Run: headless pygame with SDL's dummy video driver; simulated clock (each Clock.tick advances the game by its frame time, no real sleeping); random seed 0; keys injected as events and as key.get_pressed() state; no mouse input.
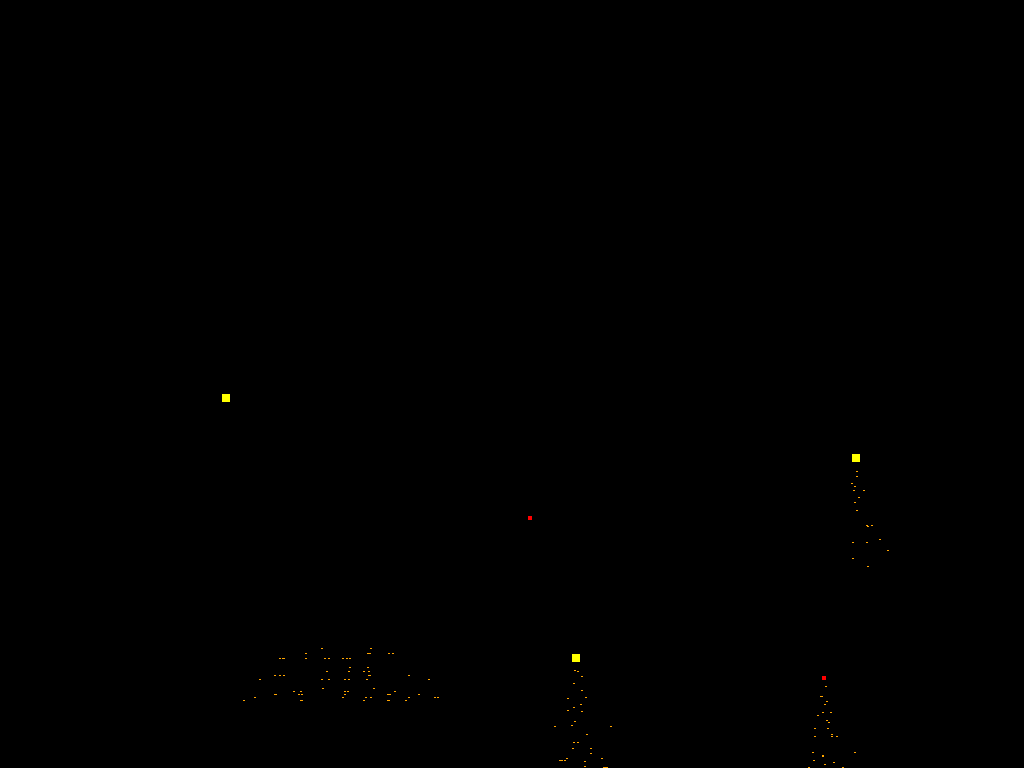
Frame 1 of 2 · flips 1–60 · no input
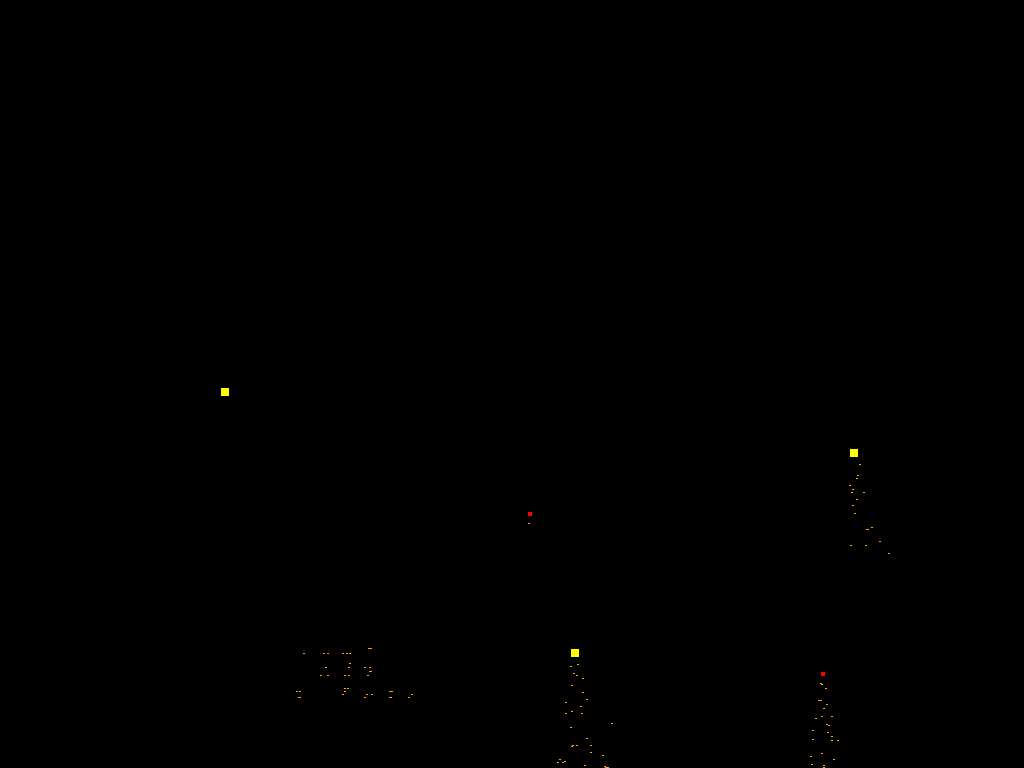
Frame 2 of 2 · flips 61–180 · tapped SPACE, RETURN · held RIGHT (→), D (game ended)

The pygame program that drew these frames:

# GOAL: create a screen saver with firework effects
import random

import pygame as pg
import pygame.time

pg.init()
screen = pg.display.set_mode()
clock = pg.time.Clock()
running = True
frametime = 0
fireworkgroup = pg.sprite.Group()
sparks = pg.sprite.Group()
pygame.mouse.set_visible(False)


class particle(pg.sprite.Sprite):
    def __init__(self, parent, type):
        super().__init__()
        self.layer = 2
        self.parent = parent
        self.type = type
        self.x = self.parent.rect.x + random.randrange(int(self.parent.width))
        self.y = parent.rect.y + random.randrange(int(self.parent.height))
        self.yacel = self.xacel = 0
        self.add(sparks)
        if type == "streamer":
            self.height = 1.5
            self.width = 2.5
            self.y = parent.rect.y + self.parent.height
            if parent.type == "fountain":
                self.image = pg.Surface((self.width, self.height))
                self.yacel = random.randrange(-5, -2)
                self.xacel = random.randrange(-10, 10)
                self.lifespan = 30

            elif parent.type != "explode":
                self.image = pg.Surface((self.width, self.height))
                self.yacel = random.randrange(2, 5)
                self.xacel = random.randrange(-2, 2)
                self.lifespan = parent.yacel // 3 + ((parent.rect.y - parent.killspace) // 15)

            else:
                self.image = pg.Surface((self.width, self.height))
                self.yacel = random.randrange(10, 50) / 10
                self.xacel = random.randrange(-5, 5) / 2
                while self.xacel == 0:
                    self.xacel = random.randrange(-5, 5) / 2
                self.lifespan = 40
            self.image.fill("orange")
        if type == "explode":
            self.height = 3.5
            self.width = 2
            self.image = pg.Surface((self.width, self.height))
            self.image.fill(self.parent.color)
            self.yacel = random.randrange(-100, 100)
            self.xacel = random.randrange(-100, 100)
            self.lifespan = random.randrange(20, 100)
            if parent.type == "standard":
                self.lifespan /= 1.9
                self.xacel /= 2
                self.yacel /= 2
            elif parent.type == "extra":
                self.lifespan *= 1.5
            elif parent.type == "small":
                self.lifespan /= 4
                self.xacel /= 2.5
                self.yacel /= 2.5
            elif parent.type == "sparkle":
                self.lifespan *= 1.5
                self.xacel /= 10
                self.yacel /= 10
        self.lifespan -= (abs(self.yacel) + abs(self.xacel))
        self.rect = self.image.get_rect(center=(self.x, self.y))

    def update(self):
        if self.type == "explode":
            self.lifespan += 0
        if not (1 < self.rect.x < screen.get_width() - 1):
            self.xacel /= -1.5
        self.rect.x += self.xacel
        if not (1 < self.rect.y < screen.get_height() - 1):
            self.yacel /= -1.5
        self.rect.y += self.yacel
        self.lifespan -= 1
        if self.lifespan <= 0:
            if self.parent.type == "sparkle" and self.type == "explode":
                for _ in range(20):
                    particle(self, "streamer")
                    pass
            self.kill()


class firework(pg.sprite.Sprite):
    def __init__(self, type):
        super().__init__()
        self.type = type
        self.x = random.randrange(0, screen.get_width())
        self.y = screen.get_height() - 10
        if type == "standard":
            self.width = 8
            self.height = 8
            self.color = "yellow"
            self.killspace = screen.get_height() // random.randrange(2, 5)
            self.yacel = random.randrange(5, 7)
            self.xacel = random.randrange(-1, 1)
            if self.x > ((screen.get_width()) * 4 // 5):
                self.xacel = -1.75
            elif self.x < (screen.get_width() // 5):
                self.xacel = 1.5
        elif type == "extra":
            self.width = 10
            self.height = 10
            self.color = "blue"
            self.killspace = screen.get_height() // 6
            self.yacel = 10
            self.xacel = random.randrange(-1, 1)
            if self.x > ((screen.get_width()) * 4 // 5):
                self.xacel = -1.75
            elif self.x < (screen.get_width() // 5):
                self.xacel = 1.5
        elif type == "fountain":
            self.width = 10
            self.height = 10
            self.x = random.randrange((screen.get_width() // 10), screen.get_width() - 100)
            self.color = "brown"
            self.timer = random.randrange(20, 100)
        elif type == "small":
            self.width = 4
            self.height = 4
            self.color = "red"
            self.killspace = screen.get_height() // 1.75
            self.yacel = random.randrange(3, 5)
            self.xacel = random.randrange(-1, 1)
            if self.x > ((screen.get_width()) * 4 // 5):
                self.xacel = -1
            elif self.x < (screen.get_width() // 5):
                self.xacel = 1
        elif type == "sparkle":
            self.width = 20
            self.height = 20
            self.color = "white"
            self.killspace = screen.get_height() // 8
            self.yacel = 1
            self.xacel = 0
        self.image = pg.Surface((self.width, self.height))
        self.image.fill(self.color)
        self.rect = self.image.get_rect(center=(self.x, self.y))
        self.add(fireworkgroup)

    def update(self):
        if self.type != "fountain":
            self.rect.x += self.xacel
            self.rect.y -= self.yacel
            if self.rect.y < self.killspace:
                for _ in range(random.randrange(400, 600)):
                    particle(self, "explode")
                self.kill()
            for _ in range(random.randrange(1, 3)):
                particle(self, "streamer")
        else:
            if self.timer != 0:
                for _ in range(50):
                    particle(self, "streamer")
                self.timer -= 1
            else:
                self.kill()


def fire():
    for _ in range(random.randrange(2, 4)):
        type = random.randrange(100)

        if type >= 94:
            firework("extra")
        elif type >= 89:
            firework("sparkle")
        elif type >= 59:
            firework("fountain")
        elif type >= 29:
            firework("standard")
        elif type >= 0:
            firework("small")


while running:
    for event in pg.event.get():
        if event.type == 768:
            running = False

    screen.fill("black")
    firecall = random.randrange(99, 300, 3) // 3
    if len(fireworkgroup.sprites()) < 4:
        fire()
    sparks.update()
    sparks.draw(screen)
    fireworkgroup.update()
    fireworkgroup.draw(screen)
    pg.display.flip()

    clock.tick(30)
    frametime += 1
pg.quit()
